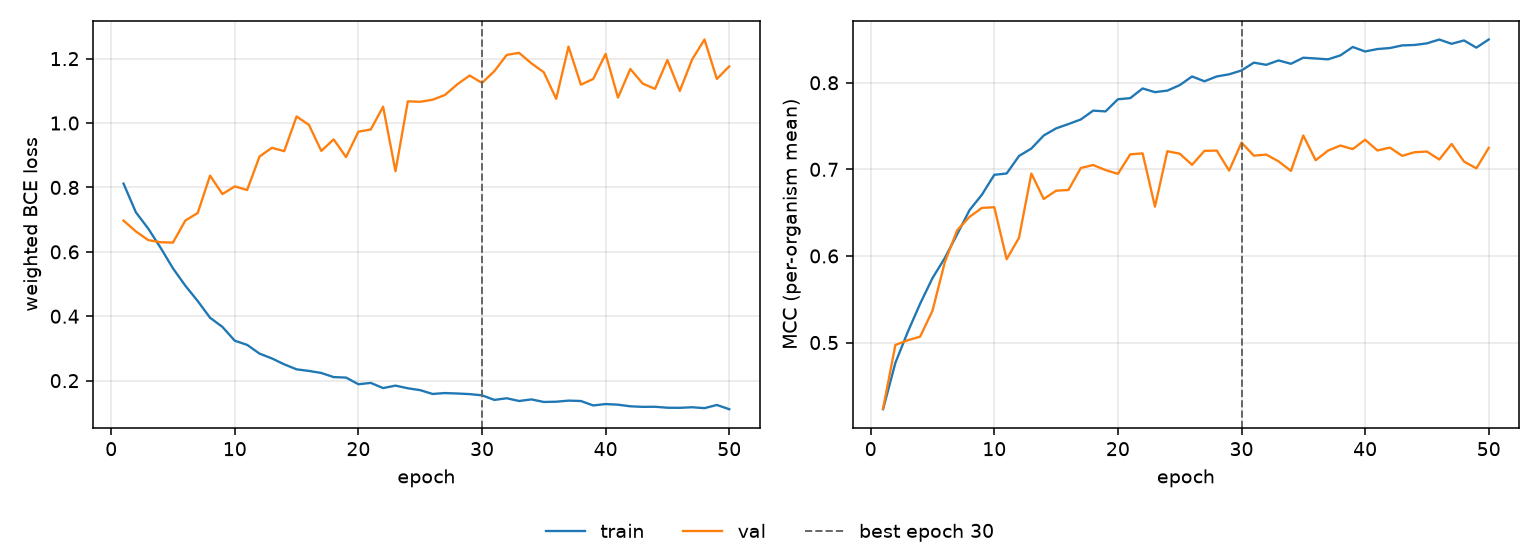

The table this chart was drawn from, first rows:
epoch, tr_loss, vl_loss, tr_mcc, vl_mcc, is_best
1, 0.8118, 0.6971, 0.423, 0.4236, False
2, 0.7227, 0.6633, 0.4767, 0.4972, False
3, 0.6721, 0.6364, 0.5123, 0.5026, False
4, 0.6125, 0.6298, 0.5448, 0.5068, False
5, 0.5487, 0.6288, 0.5744, 0.5368, False
6, 0.4948, 0.6974, 0.5977, 0.5929, False
7, 0.4473, 0.7206, 0.6252, 0.6297, False
8, 0.3954, 0.8368, 0.653, 0.6452, False
9, 0.3669, 0.7795, 0.6708, 0.6555, False
10, 0.3239, 0.8032, 0.6937, 0.6563, False
11, 0.3111, 0.7921, 0.6952, 0.5963, False
12, 0.284, 0.896, 0.7154, 0.621, False
13, 0.269, 0.9232, 0.724, 0.6951, False
14, 0.2506, 0.9127, 0.7391, 0.6658, False
15, 0.2351, 1.02, 0.7473, 0.6753, False
16, 0.2302, 0.9941, 0.7523, 0.6762, False
17, 0.2238, 0.9135, 0.7576, 0.7015, False
18, 0.211, 0.9493, 0.7678, 0.705, False
19, 0.2095, 0.8942, 0.7669, 0.6992, False
20, 0.1888, 0.9732, 0.7809, 0.6948, False
21, 0.1929, 0.98, 0.7822, 0.7173, False
22, 0.1769, 1.051, 0.7934, 0.7185, False
23, 0.1845, 0.8504, 0.7891, 0.6569, False
24, 0.1763, 1.067, 0.7909, 0.7209, False
25, 0.1705, 1.066, 0.7972, 0.7181, False
26, 0.1587, 1.072, 0.8072, 0.7052, False
27, 0.1614, 1.087, 0.8017, 0.7213, False
28, 0.16, 1.12, 0.8073, 0.7217, False
29, 0.1582, 1.148, 0.8097, 0.6985, False
30, 0.1544, 1.125, 0.8142, 0.7308, True
31, 0.1402, 1.161, 0.8232, 0.7158, False
32, 0.1453, 1.212, 0.8207, 0.717, False
33, 0.1368, 1.218, 0.8258, 0.7092, False
34, 0.1417, 1.185, 0.8219, 0.6982, False
35, 0.1338, 1.158, 0.8289, 0.7391, False
36, 0.1346, 1.075, 0.828, 0.7105, False
37, 0.1379, 1.237, 0.827, 0.7217, False
38, 0.1367, 1.119, 0.8316, 0.7275, False
39, 0.1229, 1.137, 0.8413, 0.7234, False
40, 0.1273, 1.215, 0.8361, 0.7342, False
41, 0.1253, 1.079, 0.8389, 0.7218, False
42, 0.1203, 1.168, 0.84, 0.7251, False
43, 0.1186, 1.123, 0.8431, 0.7156, False
44, 0.1189, 1.106, 0.8436, 0.7197, False
45, 0.1159, 1.196, 0.8455, 0.7206, False
46, 0.1156, 1.1, 0.8499, 0.7113, False
47, 0.1174, 1.197, 0.845, 0.7293, False
48, 0.1145, 1.26, 0.8488, 0.709, False
49, 0.1245, 1.137, 0.8405, 0.7011, False
50, 0.1113, 1.176, 0.8499, 0.7248, False
